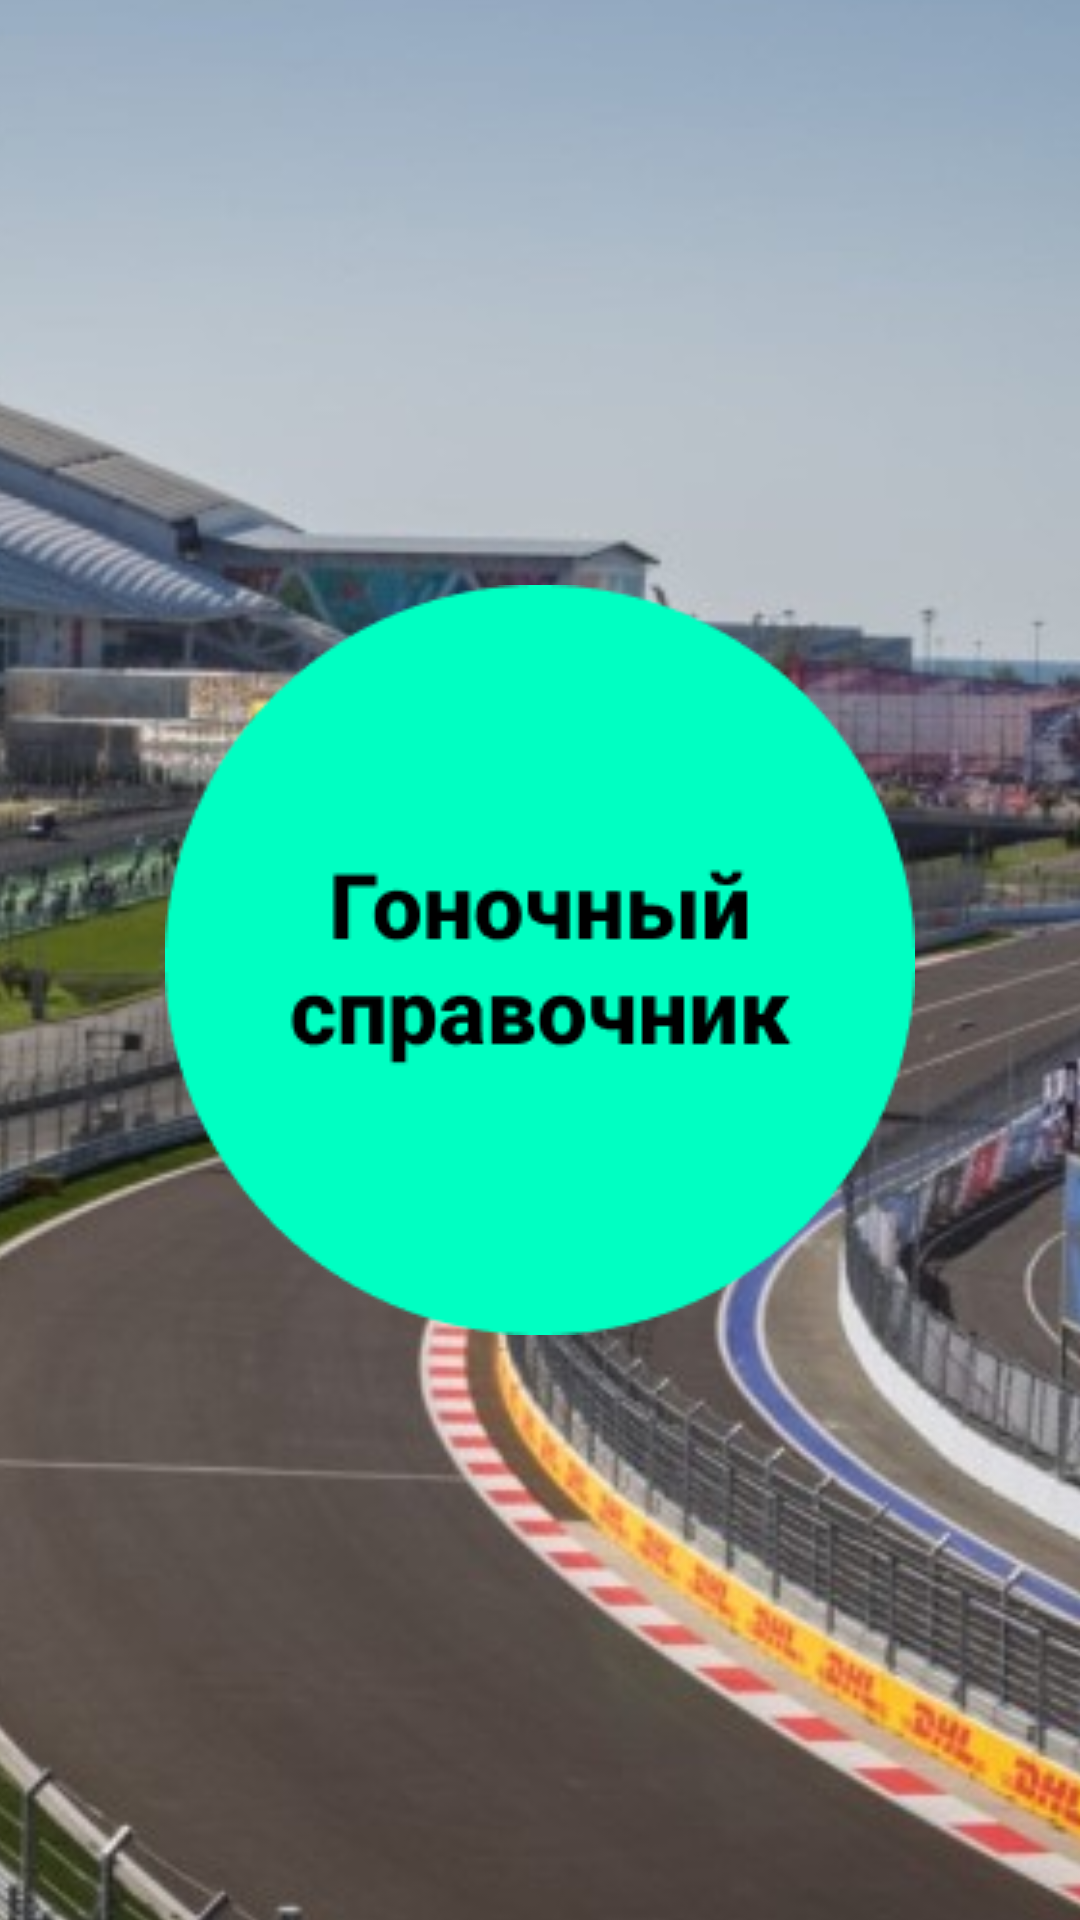

The Android layout XML behind this screen, and the referenced resources:
<!-- AndroidManifest.xml: application theme Theme.HomeW5 -->
<!-- res/layout/activity_main.xml -->
<?xml version="1.0" encoding="utf-8"?>
<androidx.constraintlayout.widget.ConstraintLayout xmlns:android="http://schemas.android.com/apk/res/android"
    xmlns:app="http://schemas.android.com/apk/res-auto"
    xmlns:tools="http://schemas.android.com/tools"
    android:layout_width="match_parent"
    android:layout_height="match_parent"
    tools:context=".MainActivity">


    <ImageView
        android:id="@+id/imageView"
        android:layout_width="414dp"
        android:layout_height="741dp"
        android:scaleType="centerCrop"
        app:layout_constraintBottom_toBottomOf="parent"
        app:layout_constraintEnd_toEndOf="parent"
        app:layout_constraintStart_toStartOf="parent"
        app:layout_constraintTop_toTopOf="parent"
        app:srcCompat="@drawable/track" />

    <ImageButton
        android:id="@+id/imageButton"
        android:layout_width="250dp"
        android:layout_height="250dp"
        android:background="@null"
        android:scaleType="fitXY"
        app:layout_constraintBottom_toBottomOf="parent"
        app:layout_constraintEnd_toEndOf="parent"
        app:layout_constraintStart_toStartOf="parent"
        app:layout_constraintTop_toTopOf="parent"
        app:srcCompat="@drawable/start_screen" />


</androidx.constraintlayout.widget.ConstraintLayout>
<!-- resources referenced by this layout -->
<resources>
  <!-- drawable start_screen: png bitmap (drawable, 6447 bytes) -->
  <!-- drawable track: jpg bitmap (drawable, 67694 bytes) -->
  <style name="Theme.HomeW5" parent="Theme.MaterialComponents.DayNight.DarkActionBar">
          
          <item name="colorPrimary">@color/purple_500</item>
          <item name="colorPrimaryVariant">@color/purple_700</item>
          <item name="colorOnPrimary">@color/white</item>
          
          <item name="colorSecondary">@color/teal_200</item>
          <item name="colorSecondaryVariant">@color/teal_700</item>
          <item name="colorOnSecondary">@color/black</item>
          
          <item name="android:statusBarColor">?attr/colorPrimaryVariant</item>
          
      </style>
  <!-- not gathered from this repository: default colours our renderer supplied (Android Studio template values) -->
  <color name="purple_500">#FF6200EE</color>
  <color name="purple_700">#FF3700B3</color>
  <color name="teal_200">#FF03DAC5</color>
  <color name="teal_700">#FF018786</color>
  <color name="black">#FF000000</color>
  <color name="white">#FFFFFFFF</color>
</resources>
